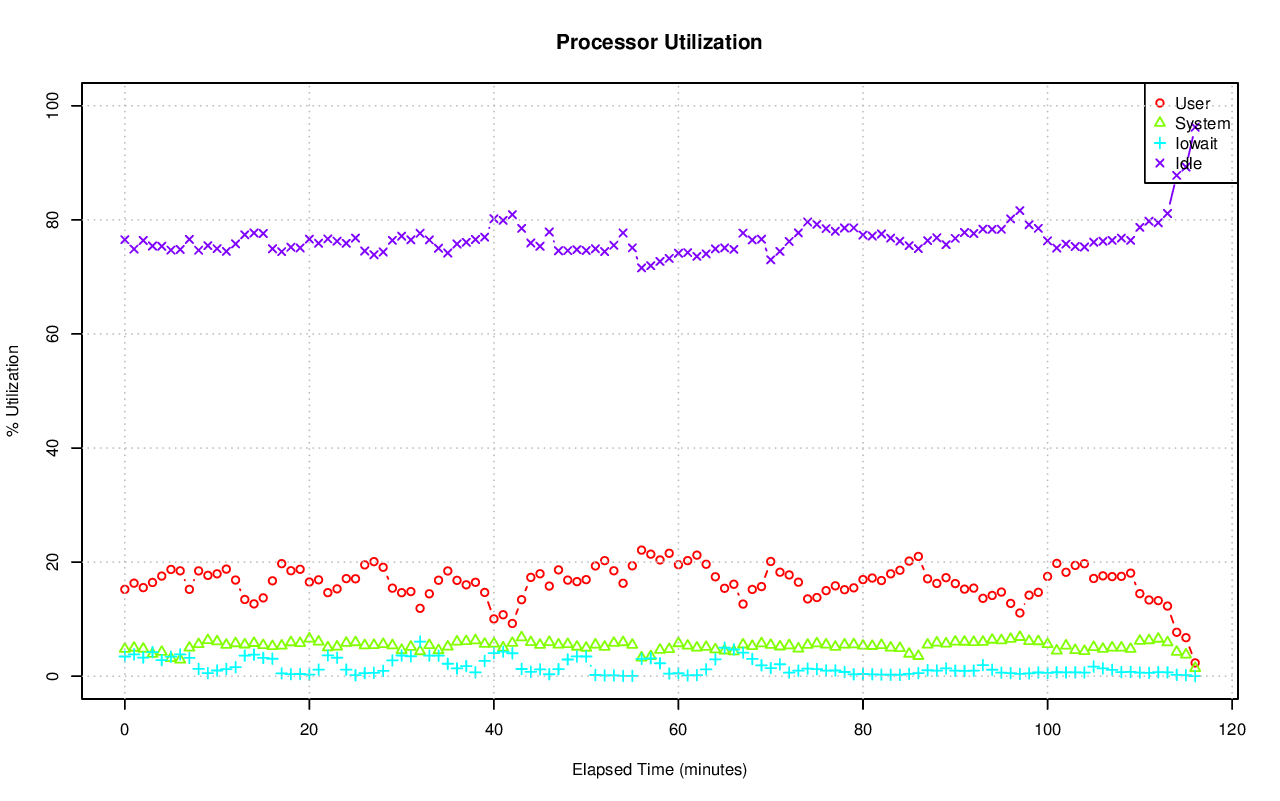

The table this chart was drawn from, first rows:
# hostname; interval; timestamp; CPU; %user; %nice; %system; %iowait; %steal; %idle
ip-10-227-0-12.us-west-1.compute.interna…; 60; 1439889715; -1; 15.22; 0.00; 4.77; 3.45; 0.03; 76.53
ip-10-227-0-12.us-west-1.compute.interna…; 60; 1439889715; 0; 7.68; 0.00; 3.04; 0.02; 0.03; 89.23
ip-10-227-0-12.us-west-1.compute.interna…; 60; 1439889715; 1; 26.49; 0.00; 5.33; 0.00; 0.00; 68.18
ip-10-227-0-12.us-west-1.compute.interna…; 60; 1439889715; 2; 9.37; 0.00; 4.52; 0.03; 0.02; 86.06
ip-10-227-0-12.us-west-1.compute.interna…; 60; 1439889715; 3; 28.24; 0.00; 8.49; 0.05; 0.00; 63.23
ip-10-227-0-12.us-west-1.compute.interna…; 60; 1439889715; 4; 7.97; 0.00; 1.73; 0.07; 0.00; 90.24
ip-10-227-0-12.us-west-1.compute.interna…; 60; 1439889715; 5; 10.75; 0.00; 6.88; 0.05; 0.02; 82.31
ip-10-227-0-12.us-west-1.compute.interna…; 60; 1439889715; 6; 14.21; 0.00; 7.49; 1.06; 0.02; 77.23
ip-10-227-0-12.us-west-1.compute.interna…; 60; 1439889715; 7; 3.82; 0.00; 3.32; 0.67; 0.00; 92.19
ip-10-227-0-12.us-west-1.compute.interna…; 60; 1439889715; 8; 19.55; 0.00; 8.05; 11.30; 0.02; 61.08
ip-10-227-0-12.us-west-1.compute.interna…; 60; 1439889715; 9; 16.99; 0.00; 7.23; 0.18; 0.00; 75.59
ip-10-227-0-12.us-west-1.compute.interna…; 60; 1439889715; 10; 22.32; 0.00; 7.71; 0.08; 0.00; 69.88
ip-10-227-0-12.us-west-1.compute.interna…; 60; 1439889715; 11; 23.61; 0.00; 7.54; 0.26; 0.03; 68.56
ip-10-227-0-12.us-west-1.compute.interna…; 60; 1439889715; 12; 8.51; 0.00; 3.36; 0.15; 0.03; 87.95
ip-10-227-0-12.us-west-1.compute.interna…; 60; 1439889715; 13; 22.96; 0.00; 9.10; 15.83; 0.09; 52.03
ip-10-227-0-12.us-west-1.compute.interna…; 60; 1439889715; 14; 27.57; 0.00; 8.70; 16.63; 0.05; 47.04
ip-10-227-0-12.us-west-1.compute.interna…; 60; 1439889715; 15; 19.54; 0.00; 5.81; 0.50; 0.03; 74.11
ip-10-227-0-12.us-west-1.compute.interna…; 60; 1439889715; 16; 39.70; 0.00; 1.45; 0.00; 0.00; 58.85
ip-10-227-0-12.us-west-1.compute.interna…; 60; 1439889715; 17; 11.27; 0.00; 2.30; 0.00; 0.00; 86.42
ip-10-227-0-12.us-west-1.compute.interna…; 60; 1439889715; 18; 1.49; 0.00; 1.05; 0.12; 0.03; 97.31
ip-10-227-0-12.us-west-1.compute.interna…; 60; 1439889715; 19; 5.15; 0.00; 4.50; 0.02; 0.02; 90.31
ip-10-227-0-12.us-west-1.compute.interna…; 60; 1439889715; 20; 23.68; 0.00; 4.17; 0.00; 0.00; 72.15
ip-10-227-0-12.us-west-1.compute.interna…; 60; 1439889715; 21; 0.13; 0.00; 0.12; 0.00; 0.00; 99.75
ip-10-227-0-12.us-west-1.compute.interna…; 60; 1439889715; 22; 3.53; 0.00; 0.73; 0.02; 0.00; 95.72
ip-10-227-0-12.us-west-1.compute.interna…; 60; 1439889715; 23; 5.52; 0.00; 1.10; 0.00; 0.00; 93.38
ip-10-227-0-12.us-west-1.compute.interna…; 60; 1439889715; 24; 10.59; 0.00; 2.17; 0.00; 0.00; 87.24
ip-10-227-0-12.us-west-1.compute.interna…; 60; 1439889715; 25; 28.50; 0.00; 7.50; 0.00; 0.00; 64.01
ip-10-227-0-12.us-west-1.compute.interna…; 60; 1439889715; 26; 17.76; 0.00; 3.28; 0.35; 0.00; 78.61
ip-10-227-0-12.us-west-1.compute.interna…; 60; 1439889715; 27; 7.15; 0.00; 2.90; 0.17; 0.00; 89.79
ip-10-227-0-12.us-west-1.compute.interna…; 60; 1439889715; 28; 12.18; 0.00; 10.13; 70.71; 0.51; 6.47
ip-10-227-0-12.us-west-1.compute.interna…; 60; 1439889715; 29; 8.46; 0.00; 3.03; 0.00; 0.00; 88.51
ip-10-227-0-12.us-west-1.compute.interna…; 60; 1439889715; 30; 25.92; 0.00; 6.55; 0.17; 0.00; 67.37
ip-10-227-0-12.us-west-1.compute.interna…; 60; 1439889715; 31; 17.33; 0.00; 4.49; 0.05; 0.00; 78.13
ip-10-227-0-12.us-west-1.compute.interna…; 60; 1439889775; -1; 16.31; 0.00; 4.97; 3.82; 0.02; 74.88
ip-10-227-0-12.us-west-1.compute.interna…; 60; 1439889775; 0; 10.07; 0.00; 2.08; 0.00; 0.03; 87.82
ip-10-227-0-12.us-west-1.compute.interna…; 60; 1439889775; 1; 24.86; 0.00; 3.25; 2.33; 0.00; 69.56
ip-10-227-0-12.us-west-1.compute.interna…; 60; 1439889775; 2; 29.35; 0.00; 4.69; 0.00; 0.00; 65.96
ip-10-227-0-12.us-west-1.compute.interna…; 60; 1439889775; 3; 19.61; 0.00; 5.62; 0.00; 0.02; 74.76
ip-10-227-0-12.us-west-1.compute.interna…; 60; 1439889775; 4; 10.03; 0.00; 1.37; 0.00; 0.00; 88.60
ip-10-227-0-12.us-west-1.compute.interna…; 60; 1439889775; 5; 28.59; 0.00; 7.63; 0.00; 0.00; 63.78
ip-10-227-0-12.us-west-1.compute.interna…; 60; 1439889775; 6; 31.37; 0.00; 4.34; 0.00; 0.00; 64.28
ip-10-227-0-12.us-west-1.compute.interna…; 60; 1439889775; 7; 37.22; 0.00; 8.59; 0.00; 0.00; 54.19
ip-10-227-0-12.us-west-1.compute.interna…; 60; 1439889775; 8; 18.77; 0.00; 8.10; 11.39; 0.02; 61.72
ip-10-227-0-12.us-west-1.compute.interna…; 60; 1439889775; 9; 26.73; 0.00; 10.71; 8.08; 0.00; 54.48
ip-10-227-0-12.us-west-1.compute.interna…; 60; 1439889775; 10; 36.61; 0.00; 13.21; 0.87; 0.02; 49.30
ip-10-227-0-12.us-west-1.compute.interna…; 60; 1439889775; 11; 35.55; 0.00; 11.08; 0.98; 0.02; 52.37
ip-10-227-0-12.us-west-1.compute.interna…; 60; 1439889775; 12; 8.46; 0.00; 3.28; 0.77; 0.02; 87.48
ip-10-227-0-12.us-west-1.compute.interna…; 60; 1439889775; 13; 22.35; 0.00; 12.92; 21.39; 0.03; 43.31
ip-10-227-0-12.us-west-1.compute.interna…; 60; 1439889775; 14; 30.13; 0.00; 11.59; 12.32; 0.02; 45.93
ip-10-227-0-12.us-west-1.compute.interna…; 60; 1439889775; 15; 36.06; 0.00; 12.60; 7.68; 0.02; 43.64
ip-10-227-0-12.us-west-1.compute.interna…; 60; 1439889775; 16; 0.08; 0.00; 0.00; 0.00; 0.00; 99.92
ip-10-227-0-12.us-west-1.compute.interna…; 60; 1439889775; 17; 4.67; 0.00; 1.30; 0.00; 0.00; 94.03
ip-10-227-0-12.us-west-1.compute.interna…; 60; 1439889775; 18; 2.75; 0.00; 0.23; 0.00; 0.00; 97.01
ip-10-227-0-12.us-west-1.compute.interna…; 60; 1439889775; 19; 14.63; 0.00; 1.22; 0.00; 0.00; 84.15
ip-10-227-0-12.us-west-1.compute.interna…; 60; 1439889775; 20; 2.55; 0.00; 0.32; 0.02; 0.00; 97.12
ip-10-227-0-12.us-west-1.compute.interna…; 60; 1439889775; 21; 0.02; 0.00; 0.02; 0.02; 0.00; 99.95
ip-10-227-0-12.us-west-1.compute.interna…; 60; 1439889775; 22; 17.13; 0.00; 0.77; 0.00; 0.00; 82.10
ip-10-227-0-12.us-west-1.compute.interna…; 60; 1439889775; 23; 2.90; 0.00; 0.27; 0.02; 0.00; 96.82
ip-10-227-0-12.us-west-1.compute.interna…; 60; 1439889775; 24; 4.41; 0.00; 1.45; 0.00; 0.00; 94.14
ip-10-227-0-12.us-west-1.compute.interna…; 60; 1439889775; 25; 3.91; 0.00; 1.42; 0.03; 0.02; 94.62
... 3,801 more rows
